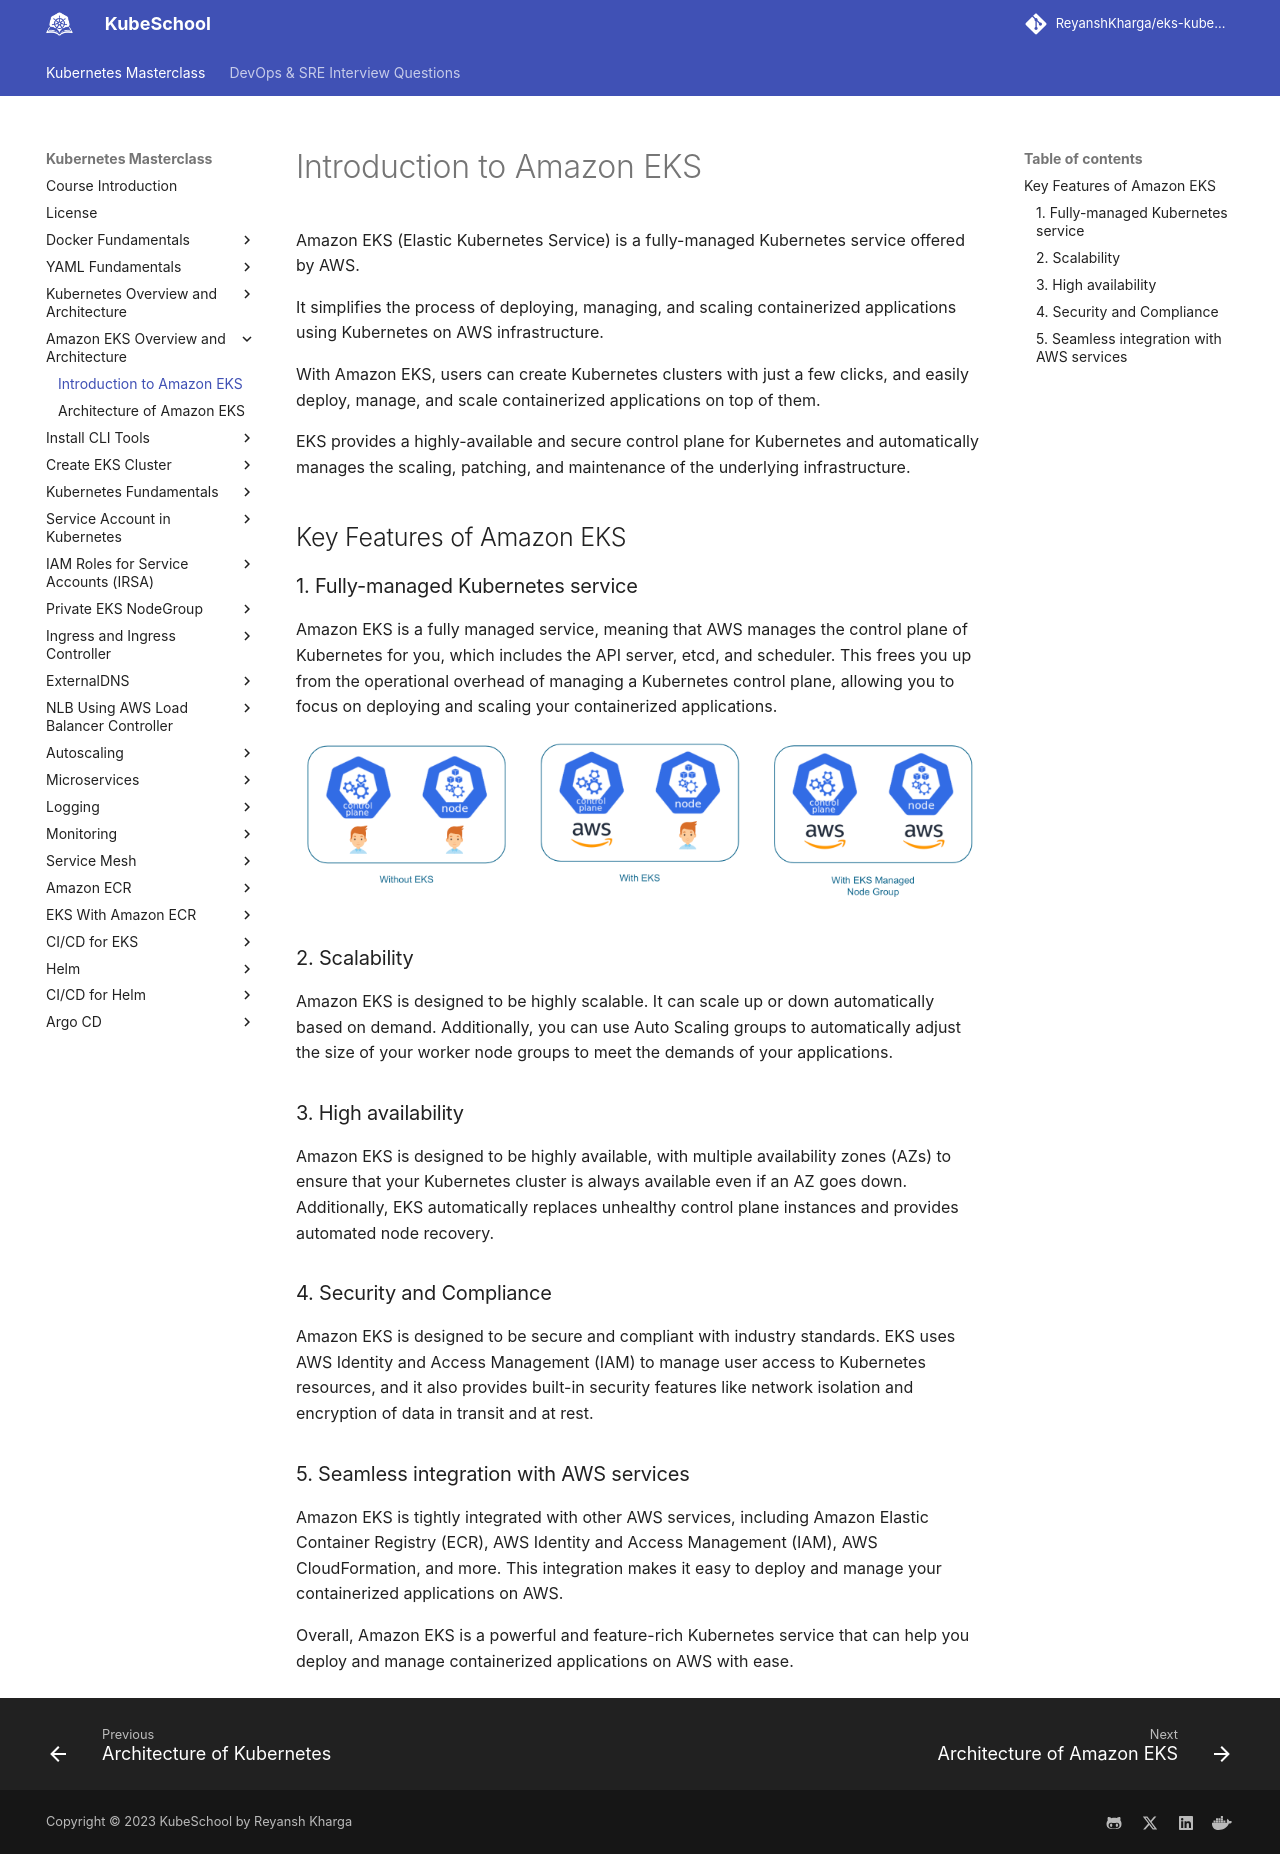

repository: ReyanshKharga/kloudkoncepts · page: kubernetes-on-eks/amazon-eks-overview-and-architecture/introduction-to-amazon-eks/index.html · generator: mkdocs

---
description: Unlock the power of Kubernetes with our comprehensive introduction to Amazon EKS. Dive into managed container orchestration, scaling, and high availability with expert insights.
---

# Introduction to Amazon EKS

Amazon EKS (Elastic Kubernetes Service) is a fully-managed Kubernetes service offered by AWS.

It simplifies the process of deploying, managing, and scaling containerized applications using Kubernetes on AWS infrastructure.

With Amazon EKS, users can create Kubernetes clusters with just a few clicks, and easily deploy, manage, and scale containerized applications on top of them.

EKS provides a highly-available and secure control plane for Kubernetes and automatically manages the scaling, patching, and maintenance of the underlying infrastructure.


## Key Features of Amazon EKS

### 1. Fully-managed Kubernetes service

Amazon EKS is a fully managed service, meaning that AWS manages the control plane of Kubernetes for you, which includes the API server, etcd, and scheduler. This frees you up from the operational overhead of managing a Kubernetes control plane, allowing you to focus on deploying and scaling your containerized applications.

<p align="center">
    <img src="../../../assets/eks-course-images/eks-overview-and-architecture/k8s-with-and-without-eks.png" alt="Kubernetes management with and without EKS" />
</p>

### 2. Scalability

Amazon EKS is designed to be highly scalable. It can scale up or down automatically based on demand. Additionally, you can use Auto Scaling groups to automatically adjust the size of your worker node groups to meet the demands of your applications.

### 3. High availability

Amazon EKS is designed to be highly available, with multiple availability zones (AZs) to ensure that your Kubernetes cluster is always available even if an AZ goes down. Additionally, EKS automatically replaces unhealthy control plane instances and provides automated node recovery.

### 4. Security and Compliance

Amazon EKS is designed to be secure and compliant with industry standards. EKS uses AWS Identity and Access Management (IAM) to manage user access to Kubernetes resources, and it also provides built-in security features like network isolation and encryption of data in transit and at rest.

### 5. Seamless integration with AWS services

Amazon EKS is tightly integrated with other AWS services, including Amazon Elastic Container Registry (ECR), AWS Identity and Access Management (IAM), AWS CloudFormation, and more. This integration makes it easy to deploy and manage your containerized applications on AWS.


Overall, Amazon EKS is a powerful and feature-rich Kubernetes service that can help you deploy and manage containerized applications on AWS with ease.
